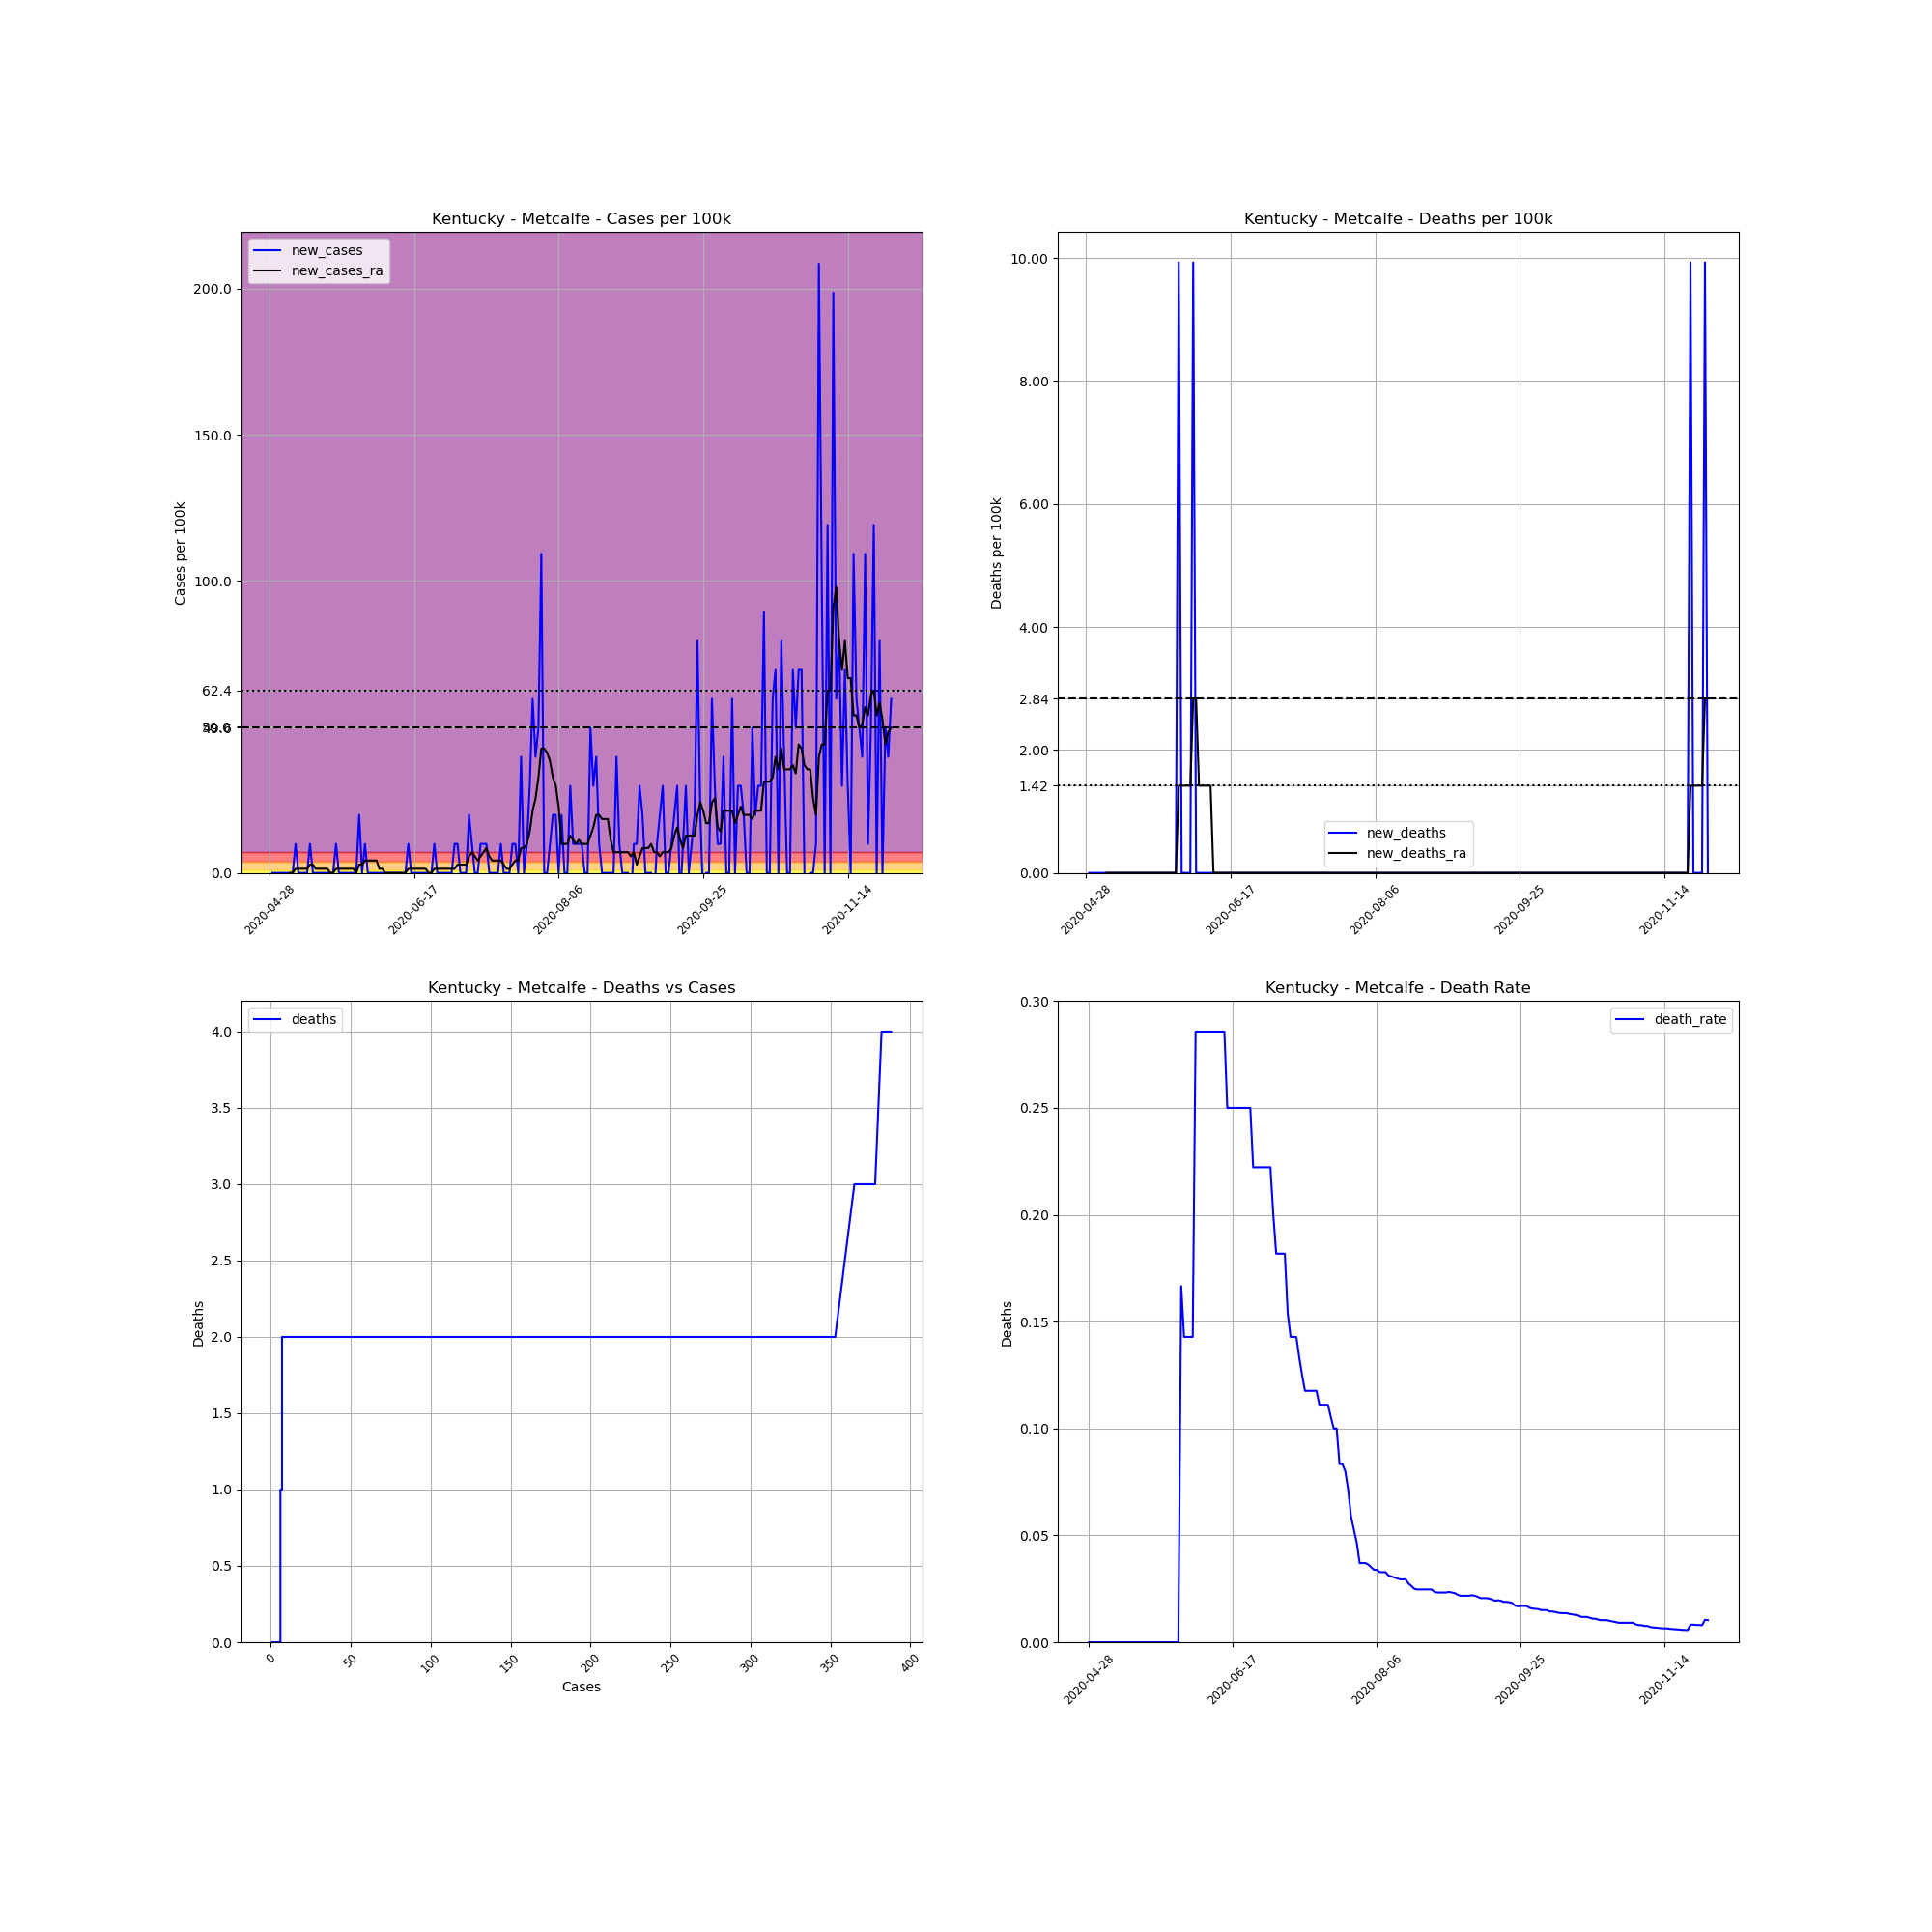

The data file committed next to this chart (first rows):
, date, county, state, fips, cases, deaths, COUNTY, STNAME, CTYNAME, POPESTIMATE2019, cases_per_100k, deaths_per_100k, death_rate, new_cases, new_deaths, new_cases_ra, new_deaths_ra
699060, 2020-04-28, Metcalfe, Kentucky, 21169, 1, 0.0, 169, Kentucky, Metcalfe, 10071, 9.93, 0.0, 0.0, , , , 
699061, 2020-04-29, Metcalfe, Kentucky, 21169, 1, 0.0, 169, Kentucky, Metcalfe, 10071, 9.93, 0.0, 0.0, 0.0, 0.0, , 
699062, 2020-04-30, Metcalfe, Kentucky, 21169, 1, 0.0, 169, Kentucky, Metcalfe, 10071, 9.93, 0.0, 0.0, 0.0, 0.0, , 
699063, 2020-05-01, Metcalfe, Kentucky, 21169, 1, 0.0, 169, Kentucky, Metcalfe, 10071, 9.93, 0.0, 0.0, 0.0, 0.0, , 
699064, 2020-05-02, Metcalfe, Kentucky, 21169, 1, 0.0, 169, Kentucky, Metcalfe, 10071, 9.93, 0.0, 0.0, 0.0, 0.0, , 
699065, 2020-05-03, Metcalfe, Kentucky, 21169, 1, 0.0, 169, Kentucky, Metcalfe, 10071, 9.93, 0.0, 0.0, 0.0, 0.0, , 
699066, 2020-05-04, Metcalfe, Kentucky, 21169, 1, 0.0, 169, Kentucky, Metcalfe, 10071, 9.93, 0.0, 0.0, 0.0, 0.0, , 
699067, 2020-05-05, Metcalfe, Kentucky, 21169, 1, 0.0, 169, Kentucky, Metcalfe, 10071, 9.93, 0.0, 0.0, 0.0, 0.0, 0.0, 0.0
699068, 2020-05-06, Metcalfe, Kentucky, 21169, 1, 0.0, 169, Kentucky, Metcalfe, 10071, 9.93, 0.0, 0.0, 0.0, 0.0, 0.0, 0.0
699069, 2020-05-07, Metcalfe, Kentucky, 21169, 2, 0.0, 169, Kentucky, Metcalfe, 10071, 19.86, 0.0, 0.0, 9.93, 0.0, 1.419, 0.0
699070, 2020-05-08, Metcalfe, Kentucky, 21169, 2, 0.0, 169, Kentucky, Metcalfe, 10071, 19.86, 0.0, 0.0, 0.0, 0.0, 1.419, 0.0
699071, 2020-05-09, Metcalfe, Kentucky, 21169, 2, 0.0, 169, Kentucky, Metcalfe, 10071, 19.86, 0.0, 0.0, 0.0, 0.0, 1.419, 0.0
699072, 2020-05-10, Metcalfe, Kentucky, 21169, 2, 0.0, 169, Kentucky, Metcalfe, 10071, 19.86, 0.0, 0.0, 0.0, 0.0, 1.419, 0.0
699073, 2020-05-11, Metcalfe, Kentucky, 21169, 2, 0.0, 169, Kentucky, Metcalfe, 10071, 19.86, 0.0, 0.0, 0.0, 0.0, 1.419, 0.0
699074, 2020-05-12, Metcalfe, Kentucky, 21169, 3, 0.0, 169, Kentucky, Metcalfe, 10071, 29.79, 0.0, 0.0, 9.93, 0.0, 2.837, 0.0
699075, 2020-05-13, Metcalfe, Kentucky, 21169, 3, 0.0, 169, Kentucky, Metcalfe, 10071, 29.79, 0.0, 0.0, 0.0, 0.0, 2.837, 0.0
699076, 2020-05-14, Metcalfe, Kentucky, 21169, 3, 0.0, 169, Kentucky, Metcalfe, 10071, 29.79, 0.0, 0.0, 0.0, 0.0, 1.419, 0.0
699077, 2020-05-15, Metcalfe, Kentucky, 21169, 3, 0.0, 169, Kentucky, Metcalfe, 10071, 29.79, 0.0, 0.0, 0.0, 0.0, 1.419, 0.0
699078, 2020-05-16, Metcalfe, Kentucky, 21169, 3, 0.0, 169, Kentucky, Metcalfe, 10071, 29.79, 0.0, 0.0, 0.0, 0.0, 1.419, 0.0
699079, 2020-05-17, Metcalfe, Kentucky, 21169, 3, 0.0, 169, Kentucky, Metcalfe, 10071, 29.79, 0.0, 0.0, 0.0, 0.0, 1.419, 0.0
699080, 2020-05-18, Metcalfe, Kentucky, 21169, 3, 0.0, 169, Kentucky, Metcalfe, 10071, 29.79, 0.0, 0.0, 0.0, 0.0, 1.419, 0.0
699081, 2020-05-19, Metcalfe, Kentucky, 21169, 3, 0.0, 169, Kentucky, Metcalfe, 10071, 29.79, 0.0, 0.0, 0.0, 0.0, 0.0, 0.0
699082, 2020-05-20, Metcalfe, Kentucky, 21169, 3, 0.0, 169, Kentucky, Metcalfe, 10071, 29.79, 0.0, 0.0, 0.0, 0.0, 0.0, 0.0
699083, 2020-05-21, Metcalfe, Kentucky, 21169, 4, 0.0, 169, Kentucky, Metcalfe, 10071, 39.72, 0.0, 0.0, 9.93, 0.0, 1.419, 0.0
699084, 2020-05-22, Metcalfe, Kentucky, 21169, 4, 0.0, 169, Kentucky, Metcalfe, 10071, 39.72, 0.0, 0.0, 0.0, 0.0, 1.419, 0.0
699085, 2020-05-23, Metcalfe, Kentucky, 21169, 4, 0.0, 169, Kentucky, Metcalfe, 10071, 39.72, 0.0, 0.0, 0.0, 0.0, 1.419, 0.0
699086, 2020-05-24, Metcalfe, Kentucky, 21169, 4, 0.0, 169, Kentucky, Metcalfe, 10071, 39.72, 0.0, 0.0, 0.0, 0.0, 1.419, 0.0
699087, 2020-05-25, Metcalfe, Kentucky, 21169, 4, 0.0, 169, Kentucky, Metcalfe, 10071, 39.72, 0.0, 0.0, 0.0, 0.0, 1.419, 0.0
699088, 2020-05-26, Metcalfe, Kentucky, 21169, 4, 0.0, 169, Kentucky, Metcalfe, 10071, 39.72, 0.0, 0.0, 0.0, 0.0, 1.419, 0.0
699089, 2020-05-27, Metcalfe, Kentucky, 21169, 4, 0.0, 169, Kentucky, Metcalfe, 10071, 39.72, 0.0, 0.0, 0.0, 0.0, 1.419, 0.0
699090, 2020-05-28, Metcalfe, Kentucky, 21169, 4, 0.0, 169, Kentucky, Metcalfe, 10071, 39.72, 0.0, 0.0, 0.0, 0.0, 0.0, 0.0
699091, 2020-05-29, Metcalfe, Kentucky, 21169, 6, 0.0, 169, Kentucky, Metcalfe, 10071, 59.58, 0.0, 0.0, 19.86, 0.0, 2.837, 0.0
699092, 2020-05-30, Metcalfe, Kentucky, 21169, 6, 1.0, 169, Kentucky, Metcalfe, 10071, 59.58, 9.93, 0.1667, 0.0, 9.93, 2.837, 1.419
699093, 2020-05-31, Metcalfe, Kentucky, 21169, 7, 1.0, 169, Kentucky, Metcalfe, 10071, 69.51, 9.93, 0.1429, 9.93, 0.0, 4.256, 1.419
699094, 2020-06-01, Metcalfe, Kentucky, 21169, 7, 1.0, 169, Kentucky, Metcalfe, 10071, 69.51, 9.93, 0.1429, 0.0, 0.0, 4.256, 1.419
699095, 2020-06-02, Metcalfe, Kentucky, 21169, 7, 1.0, 169, Kentucky, Metcalfe, 10071, 69.51, 9.93, 0.1429, 0.0, 0.0, 4.256, 1.419
699096, 2020-06-03, Metcalfe, Kentucky, 21169, 7, 1.0, 169, Kentucky, Metcalfe, 10071, 69.51, 9.93, 0.1429, 0.0, 0.0, 4.256, 1.419
699097, 2020-06-04, Metcalfe, Kentucky, 21169, 7, 2.0, 169, Kentucky, Metcalfe, 10071, 69.51, 19.86, 0.2857, 0.0, 9.93, 4.256, 2.837
699098, 2020-06-05, Metcalfe, Kentucky, 21169, 7, 2.0, 169, Kentucky, Metcalfe, 10071, 69.51, 19.86, 0.2857, 0.0, 0.0, 1.419, 2.837
699099, 2020-06-06, Metcalfe, Kentucky, 21169, 7, 2.0, 169, Kentucky, Metcalfe, 10071, 69.51, 19.86, 0.2857, 0.0, 0.0, 1.419, 1.419
699100, 2020-06-07, Metcalfe, Kentucky, 21169, 7, 2.0, 169, Kentucky, Metcalfe, 10071, 69.51, 19.86, 0.2857, 0.0, 0.0, 0.0, 1.419
699101, 2020-06-08, Metcalfe, Kentucky, 21169, 7, 2.0, 169, Kentucky, Metcalfe, 10071, 69.51, 19.86, 0.2857, 0.0, 0.0, 0.0, 1.419
699102, 2020-06-09, Metcalfe, Kentucky, 21169, 7, 2.0, 169, Kentucky, Metcalfe, 10071, 69.51, 19.86, 0.2857, 0.0, 0.0, 0.0, 1.419
699103, 2020-06-10, Metcalfe, Kentucky, 21169, 7, 2.0, 169, Kentucky, Metcalfe, 10071, 69.51, 19.86, 0.2857, 0.0, 0.0, 0.0, 1.419
699104, 2020-06-11, Metcalfe, Kentucky, 21169, 7, 2.0, 169, Kentucky, Metcalfe, 10071, 69.51, 19.86, 0.2857, 0.0, 0.0, 0.0, 0.0
699105, 2020-06-12, Metcalfe, Kentucky, 21169, 7, 2.0, 169, Kentucky, Metcalfe, 10071, 69.51, 19.86, 0.2857, 0.0, 0.0, 0.0, 0.0
699106, 2020-06-13, Metcalfe, Kentucky, 21169, 7, 2.0, 169, Kentucky, Metcalfe, 10071, 69.51, 19.86, 0.2857, 0.0, 0.0, 0.0, 0.0
699107, 2020-06-14, Metcalfe, Kentucky, 21169, 7, 2.0, 169, Kentucky, Metcalfe, 10071, 69.51, 19.86, 0.2857, 0.0, 0.0, 0.0, 0.0
699108, 2020-06-15, Metcalfe, Kentucky, 21169, 8, 2.0, 169, Kentucky, Metcalfe, 10071, 79.44, 19.86, 0.25, 9.93, 0.0, 1.419, 0.0
699109, 2020-06-16, Metcalfe, Kentucky, 21169, 8, 2.0, 169, Kentucky, Metcalfe, 10071, 79.44, 19.86, 0.25, 0.0, 0.0, 1.419, 0.0
699110, 2020-06-17, Metcalfe, Kentucky, 21169, 8, 2.0, 169, Kentucky, Metcalfe, 10071, 79.44, 19.86, 0.25, 0.0, 0.0, 1.419, 0.0
699111, 2020-06-18, Metcalfe, Kentucky, 21169, 8, 2.0, 169, Kentucky, Metcalfe, 10071, 79.44, 19.86, 0.25, 0.0, 0.0, 1.419, 0.0
699112, 2020-06-19, Metcalfe, Kentucky, 21169, 8, 2.0, 169, Kentucky, Metcalfe, 10071, 79.44, 19.86, 0.25, 0.0, 0.0, 1.419, 0.0
699113, 2020-06-20, Metcalfe, Kentucky, 21169, 8, 2.0, 169, Kentucky, Metcalfe, 10071, 79.44, 19.86, 0.25, 0.0, 0.0, 1.419, 0.0
699114, 2020-06-21, Metcalfe, Kentucky, 21169, 8, 2.0, 169, Kentucky, Metcalfe, 10071, 79.44, 19.86, 0.25, 0.0, 0.0, 1.419, 0.0
699115, 2020-06-22, Metcalfe, Kentucky, 21169, 8, 2.0, 169, Kentucky, Metcalfe, 10071, 79.44, 19.86, 0.25, 0.0, 0.0, 0.0, 0.0
699116, 2020-06-23, Metcalfe, Kentucky, 21169, 8, 2.0, 169, Kentucky, Metcalfe, 10071, 79.44, 19.86, 0.25, 0.0, 0.0, 0.0, 0.0
699117, 2020-06-24, Metcalfe, Kentucky, 21169, 9, 2.0, 169, Kentucky, Metcalfe, 10071, 89.37, 19.86, 0.2222, 9.93, 0.0, 1.419, 0.0
699118, 2020-06-25, Metcalfe, Kentucky, 21169, 9, 2.0, 169, Kentucky, Metcalfe, 10071, 89.37, 19.86, 0.2222, 0.0, 0.0, 1.419, 0.0
699119, 2020-06-26, Metcalfe, Kentucky, 21169, 9, 2.0, 169, Kentucky, Metcalfe, 10071, 89.37, 19.86, 0.2222, 0.0, 0.0, 1.419, 0.0
... 156 more rows
